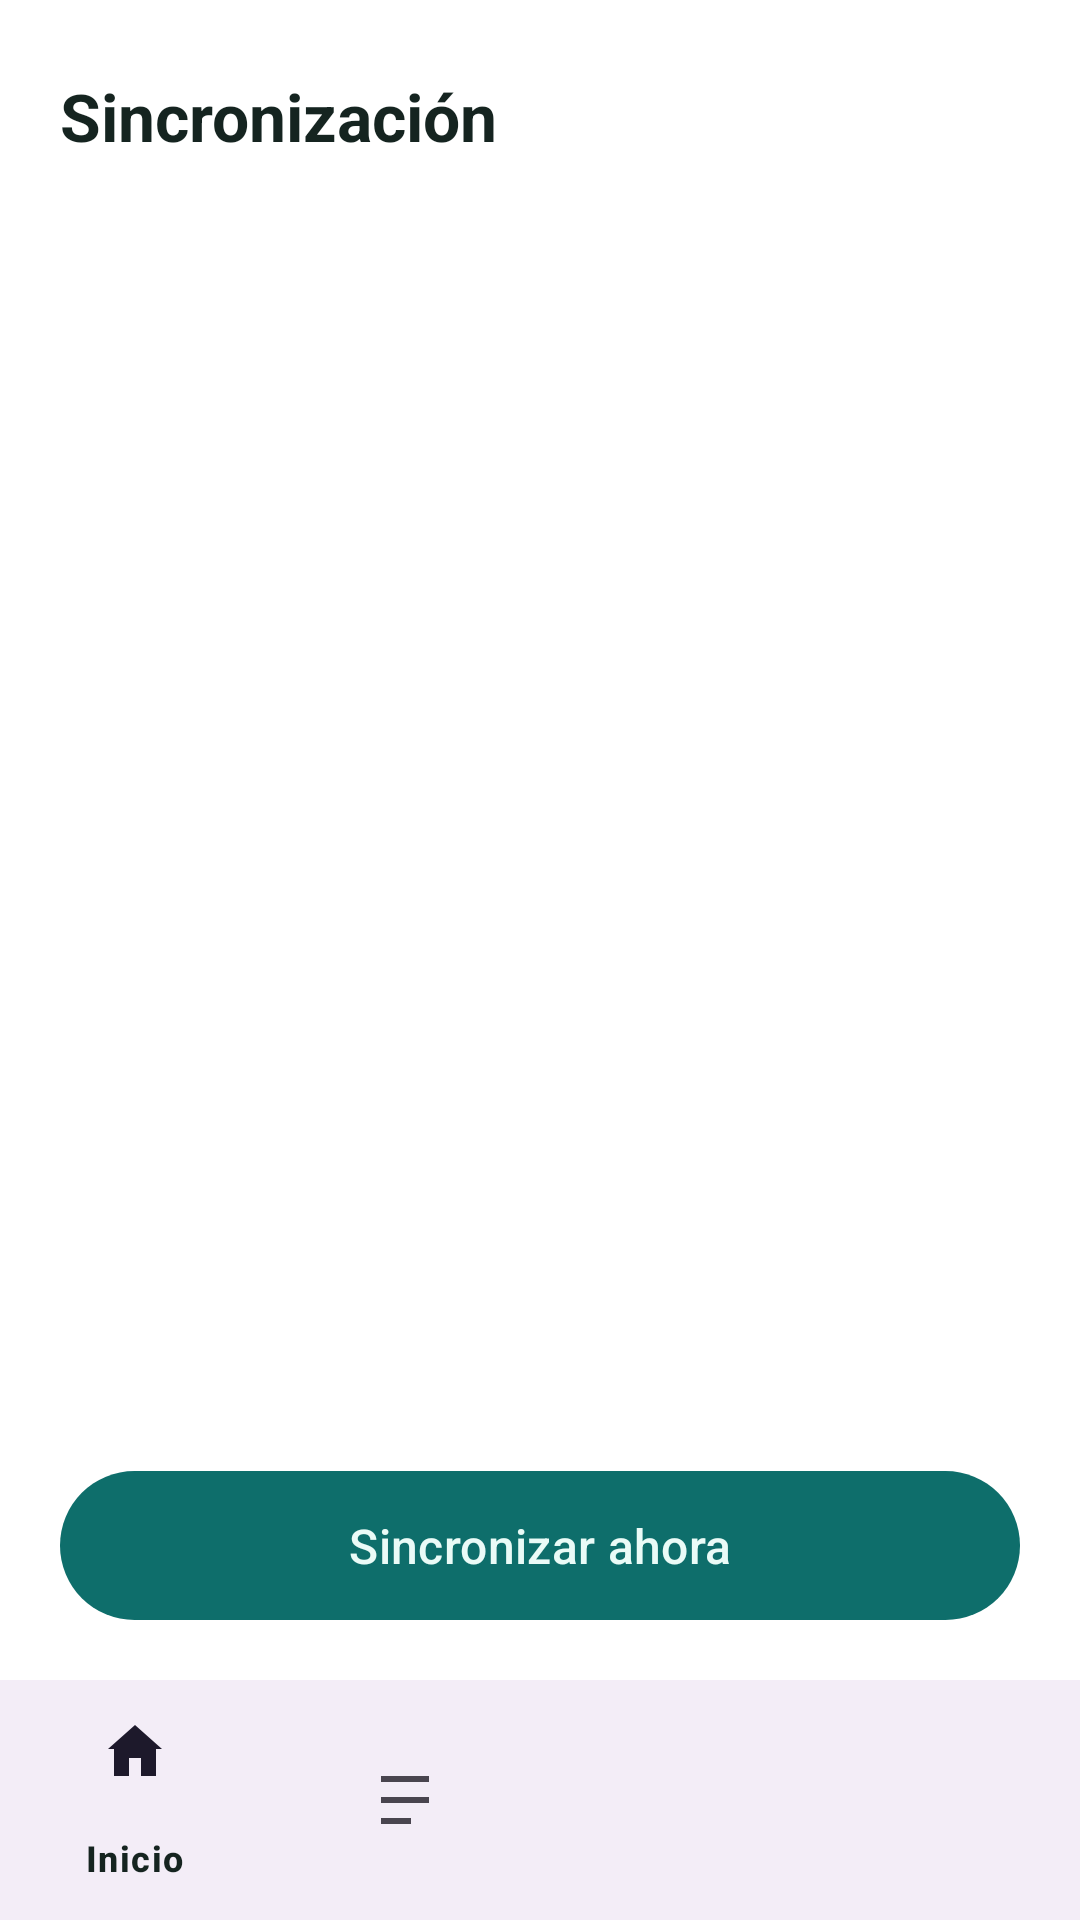

Layout XML and referenced resources for this Android screen:
<!-- AndroidManifest.xml: application theme Theme.RegistrosAtenciones -->
<!-- res/layout/activity_sincronizacion.xml -->
<?xml version="1.0" encoding="utf-8"?>
<androidx.constraintlayout.widget.ConstraintLayout xmlns:android="http://schemas.android.com/apk/res/android"
    xmlns:app="http://schemas.android.com/apk/res-auto"
    xmlns:tools="http://schemas.android.com/tools"
    android:layout_width="match_parent"
    android:layout_height="match_parent"
    android:background="?attr/colorSurface"
    tools:context=".ui.sincronizacion.SincronizacionActivity">

    <TextView
        android:id="@+id/tvTitulo"
        android:layout_width="0dp"
        android:layout_height="wrap_content"
        android:layout_marginStart="20dp"
        android:layout_marginTop="24dp"
        android:layout_marginEnd="20dp"
        android:text="Sincronización"
        android:textColor="?attr/colorOnSurface"
        android:textSize="22sp"
        android:textStyle="bold"
        app:layout_constraintEnd_toEndOf="parent"
        app:layout_constraintStart_toStartOf="parent"
        app:layout_constraintTop_toTopOf="parent" />

    <TextView
        android:id="@+id/tvEstado"
        android:layout_width="0dp"
        android:layout_height="wrap_content"
        android:layout_marginStart="20dp"
        android:layout_marginTop="6dp"
        android:layout_marginEnd="20dp"
        android:textColor="@color/color_muted"
        android:textSize="13sp"
        app:layout_constraintEnd_toEndOf="parent"
        app:layout_constraintStart_toStartOf="parent"
        app:layout_constraintTop_toBottomOf="@id/tvTitulo" />

    <TextView
        android:id="@+id/tvTituloPendientes"
        android:layout_width="0dp"
        android:layout_height="wrap_content"
        android:layout_marginStart="20dp"
        android:layout_marginTop="18dp"
        android:layout_marginEnd="20dp"
        android:textColor="@color/color_muted"
        android:textSize="12sp"
        android:textStyle="bold"
        app:layout_constraintEnd_toEndOf="parent"
        app:layout_constraintStart_toStartOf="parent"
        app:layout_constraintTop_toBottomOf="@id/tvEstado" />

    <androidx.recyclerview.widget.RecyclerView
        android:id="@+id/rvPendientes"
        android:layout_width="0dp"
        android:layout_height="0dp"
        android:layout_marginStart="20dp"
        android:layout_marginTop="8dp"
        android:layout_marginEnd="20dp"
        app:layout_constraintBottom_toTopOf="@id/btnSincronizar"
        app:layout_constraintEnd_toEndOf="parent"
        app:layout_constraintStart_toStartOf="parent"
        app:layout_constraintTop_toBottomOf="@id/tvTituloPendientes"
        tools:listitem="@layout/item_pendiente" />

    <com.google.android.material.button.MaterialButton
        android:id="@+id/btnSincronizar"
        android:layout_width="0dp"
        android:layout_height="wrap_content"
        android:layout_marginStart="20dp"
        android:layout_marginEnd="20dp"
        android:layout_marginBottom="16dp"
        android:paddingTop="14dp"
        android:paddingBottom="14dp"
        android:text="Sincronizar ahora"
        android:textSize="16sp"
        app:layout_constraintBottom_toTopOf="@id/bottomNav"
        app:layout_constraintEnd_toEndOf="parent"
        app:layout_constraintStart_toStartOf="parent" />

    <com.google.android.material.bottomnavigation.BottomNavigationView
        android:id="@+id/bottomNav"
        android:layout_width="0dp"
        android:layout_height="wrap_content"
        app:layout_constraintBottom_toBottomOf="parent"
        app:layout_constraintEnd_toEndOf="parent"
        app:layout_constraintStart_toStartOf="parent"
        app:menu="@menu/bottom_nav_menu" />

</androidx.constraintlayout.widget.ConstraintLayout>
<!-- res/layout/item_pendiente.xml (included above) -->
<?xml version="1.0" encoding="utf-8"?>
<LinearLayout xmlns:android="http://schemas.android.com/apk/res/android"
    android:layout_width="match_parent"
    android:layout_height="wrap_content"
    android:gravity="center_vertical"
    android:orientation="horizontal"
    android:paddingVertical="10dp">

    <LinearLayout
        android:layout_width="0dp"
        android:layout_height="wrap_content"
        android:layout_weight="1"
        android:orientation="vertical">

        <TextView
            android:id="@+id/tvTitulo"
            android:layout_width="wrap_content"
            android:layout_height="wrap_content"
            android:textColor="?attr/colorOnSurface"
            android:textSize="13.5sp"
            android:textStyle="bold" />

        <TextView
            android:id="@+id/tvSubtitulo"
            android:layout_width="wrap_content"
            android:layout_height="wrap_content"
            android:layout_marginTop="2dp"
            android:textColor="@color/color_muted"
            android:textSize="11.5sp" />
    </LinearLayout>

    <TextView
        android:id="@+id/chipEstado"
        android:layout_width="wrap_content"
        android:layout_height="wrap_content"
        android:background="@drawable/bg_chip_pending"
        android:paddingHorizontal="10dp"
        android:paddingVertical="4dp"
        android:text="Pendiente"
        android:textColor="@color/color_pending"
        android:textSize="10sp"
        android:textStyle="bold" />

</LinearLayout>
<!-- resources referenced by this layout -->
<resources>
  <color name="color_muted">#65746F</color>
  <color name="color_pending">#C08207</color>
  <!-- drawable bg_chip_pending (drawable) -->
  <?xml version="1.0" encoding="utf-8"?>
  <shape xmlns:android="http://schemas.android.com/apk/res/android"
      android:shape="rectangle">
      <corners android:radius="20dp" />
      <solid android:color="@color/color_pending_bg" />
  </shape>
  <style name="Theme.RegistrosAtenciones" parent="Base.Theme.RegistrosAtenciones" />
  <color name="color_pending_bg">#FCF1DC</color>
  <style name="Base.Theme.RegistrosAtenciones" parent="Theme.Material3.DayNight.NoActionBar">
          <item name="colorPrimary">@color/color_brand</item>
          <item name="colorOnPrimary">@color/color_on_brand</item>
          <item name="colorPrimaryContainer">@color/color_brand_dark</item>
          <item name="colorOnPrimaryContainer">@color/color_on_brand</item>
          <item name="colorSecondary">@color/color_accent</item>
          <item name="colorOnSecondary">@color/color_on_brand</item>
          <item name="android:colorBackground">@color/color_ground</item>
          <item name="colorSurface">@color/color_surface</item>
          <item name="colorOnSurface">@color/color_ink</item>
          <item name="colorOutline">@color/color_line</item>
      </style>
  <color name="color_brand">#0E6E6B</color>
  <color name="color_on_brand">#EAFBF7</color>
  <color name="color_brand_dark">#0A5350</color>
  <color name="color_accent">#12B3A0</color>
  <color name="color_ground">#EDF3F1</color>
  <color name="color_surface">#FFFFFF</color>
  <color name="color_ink">#152420</color>
  <color name="color_line">#E3EAE7</color>
</resources>
